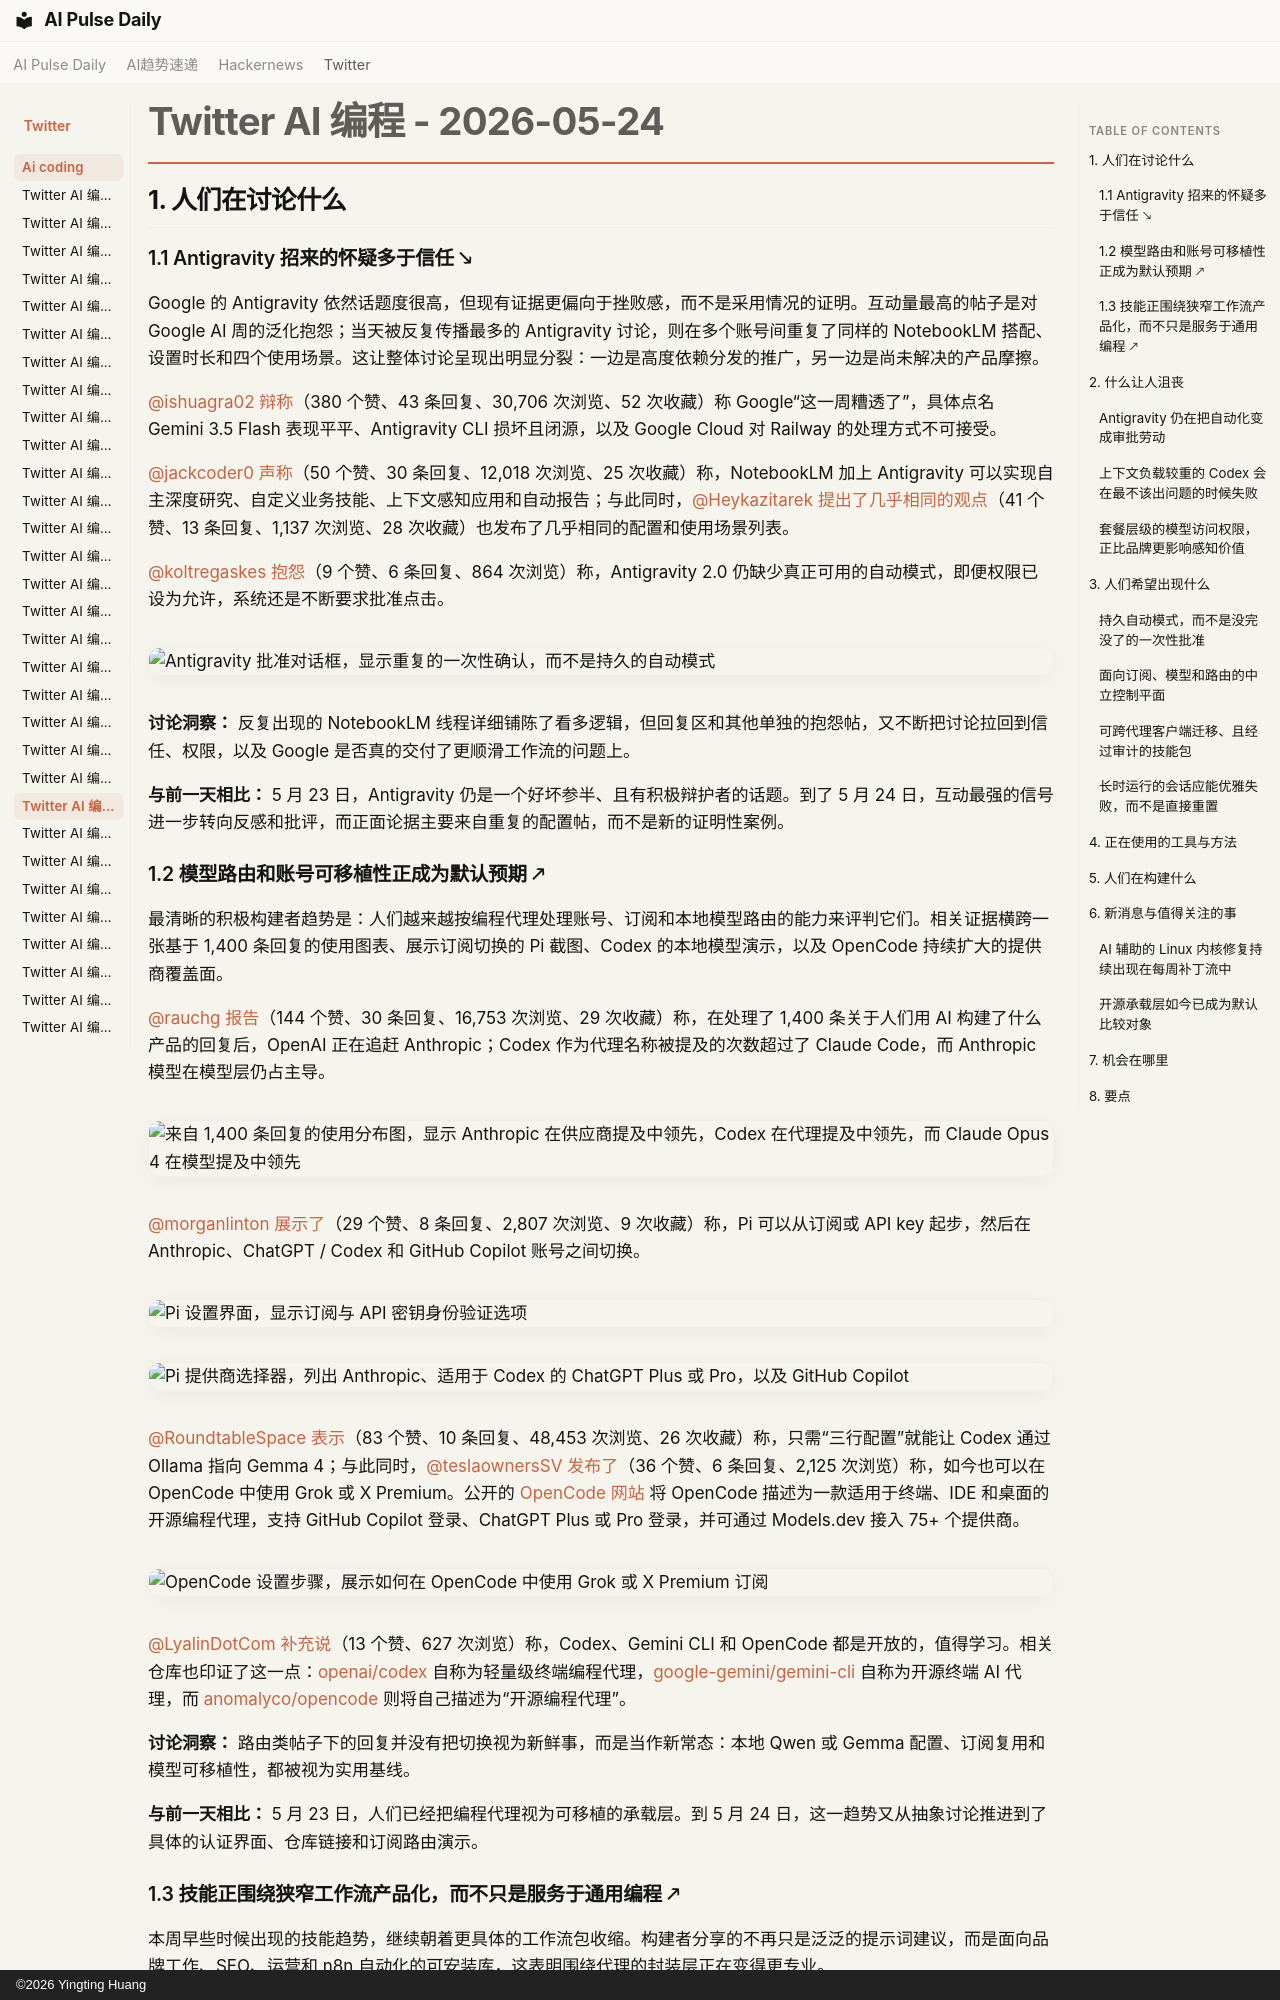

repository: vibewatch/vibewatch.github.io · page: twitter/ai-coding/2026-05-24.zh/index.html · generator: mkdocs · copyright: ©2026 Yingting Huang

# Twitter AI 编程 - 2026-05-24

## 1. 人们在讨论什么

### 1.1 Antigravity 招来的怀疑多于信任 🡖

Google 的 Antigravity 依然话题度很高，但现有证据更偏向于挫败感，而不是采用情况的证明。互动量最高的帖子是对 Google AI 周的泛化抱怨；当天被反复传播最多的 Antigravity 讨论，则在多个账号间重复了同样的 NotebookLM 搭配、设置时长和四个使用场景。这让整体讨论呈现出明显分裂：一边是高度依赖分发的推广，另一边是尚未解决的产品摩擦。

[@ishuagra02](https://x.com/ishuagra02) [辩称](https://x.com/ishuagra02/status/2058412929045971445)（380 个赞、43 条回复、30,706 次浏览、52 次收藏）称 Google“这一周糟透了”，具体点名 Gemini 3.5 Flash 表现平平、Antigravity CLI 损坏且闭源，以及 Google Cloud 对 Railway 的处理方式不可接受。

[@jackcoder0](https://x.com/jackcoder0) [声称](https://x.com/jackcoder0/status/2058579610779173210)（50 个赞、30 条回复、12,018 次浏览、25 次收藏）称，NotebookLM 加上 Antigravity 可以实现自主深度研究、自定义业务技能、上下文感知应用和自动报告；与此同时，[@Heykazitarek](https://x.com/Heykazitarek) [提出了几乎相同的观点](https://x.com/Heykazitarek/status/2058273126518239523)（41 个赞、13 条回复、1,137 次浏览、28 次收藏）也发布了几乎相同的配置和使用场景列表。

[@koltregaskes](https://x.com/koltregaskes) [抱怨](https://x.com/koltregaskes/status/2058556891295633672)（9 个赞、6 条回复、864 次浏览）称，Antigravity 2.0 仍缺少真正可用的自动模式，即便权限已设为允许，系统还是不断要求批准点击。

![Antigravity 批准对话框，显示重复的一次性确认，而不是持久的自动模式](https://pbs.twimg.com/media/HJF2lZEbEAAwxch.png)

**讨论洞察：** 反复出现的 NotebookLM 线程详细铺陈了看多逻辑，但回复区和其他单独的抱怨帖，又不断把讨论拉回到信任、权限，以及 Google 是否真的交付了更顺滑工作流的问题上。

**与前一天相比：** 5 月 23 日，Antigravity 仍是一个好坏参半、且有积极辩护者的话题。到了 5 月 24 日，互动最强的信号进一步转向反感和批评，而正面论据主要来自重复的配置帖，而不是新的证明性案例。

### 1.2 模型路由和账号可移植性正成为默认预期 🡕

最清晰的积极构建者趋势是：人们越来越按编程代理处理账号、订阅和本地模型路由的能力来评判它们。相关证据横跨一张基于 1,400 条回复的使用图表、展示订阅切换的 Pi 截图、Codex 的本地模型演示，以及 OpenCode 持续扩大的提供商覆盖面。

[@rauchg](https://x.com/rauchg) [报告](https://x.com/rauchg/status/2058353051073970416)（144 个赞、30 条回复、16,753 次浏览、29 次收藏）称，在处理了 1,400 条关于人们用 AI 构建了什么产品的回复后，OpenAI 正在追赶 Anthropic；Codex 作为代理名称被提及的次数超过了 Claude Code，而 Anthropic 模型在模型层仍占主导。

![来自 1,400 条回复的使用分布图，显示 Anthropic 在供应商提及中领先，Codex 在代理提及中领先，而 Claude Opus 4 在模型提及中领先](https://pbs.twimg.com/media/HJC8tN8a4AAviB8.jpg)

[@morganlinton](https://x.com/morganlinton) [展示了](https://x.com/morganlinton/status/2058395466262626581)（29 个赞、8 条回复、2,807 次浏览、9 次收藏）称，Pi 可以从订阅或 API key 起步，然后在 Anthropic、ChatGPT / Codex 和 GitHub Copilot 账号之间切换。

![Pi 设置界面，显示订阅与 API 密钥身份验证选项](https://pbs.twimg.com/media/HJDjL3daIAA5rHo.png)

![Pi 提供商选择器，列出 Anthropic、适用于 Codex 的 ChatGPT Plus 或 Pro，以及 GitHub Copilot](https://pbs.twimg.com/media/HJDjs2sbwAAWGbX.jpg)

[@RoundtableSpace](https://x.com/RoundtableSpace) [表示](https://x.com/RoundtableSpace/status/2058597645556367584)（83 个赞、10 条回复、48,453 次浏览、26 次收藏）称，只需“三行配置”就能让 Codex 通过 Ollama 指向 Gemma 4；与此同时，[@teslaownersSV](https://x.com/teslaownersSV) [发布了](https://x.com/teslaownersSV/status/2058601934282715609)（36 个赞、6 条回复、2,125 次浏览）称，如今也可以在 OpenCode 中使用 Grok 或 X Premium。公开的 [OpenCode 网站](https://opencode.ai) 将 OpenCode 描述为一款适用于终端、IDE 和桌面的开源编程代理，支持 GitHub Copilot 登录、ChatGPT Plus 或 Pro 登录，并可通过 Models.dev 接入 75+ 个提供商。

![OpenCode 设置步骤，展示如何在 OpenCode 中使用 Grok 或 X Premium 订阅](https://pbs.twimg.com/media/HJGfjGTaAAALf1y.jpg)

[@LyalinDotCom](https://x.com/LyalinDotCom) [补充说](https://x.com/LyalinDotCom/status/2058545271189950807)（13 个赞、627 次浏览）称，Codex、Gemini CLI 和 OpenCode 都是开放的，值得学习。相关仓库也印证了这一点：[openai/codex](https://github.com/openai/codex) 自称为轻量级终端编程代理，[google-gemini/gemini-cli](https://github.com/google-gemini/gemini-cli) 自称为开源终端 AI 代理，而 [anomalyco/opencode](https://github.com/anomalyco/opencode) 则将自己描述为“开源编程代理”。

**讨论洞察：** 路由类帖子下的回复并没有把切换视为新鲜事，而是当作新常态：本地 Qwen 或 Gemma 配置、订阅复用和模型可移植性，都被视为实用基线。

**与前一天相比：** 5 月 23 日，人们已经把编程代理视为可移植的承载层。到 5 月 24 日，这一趋势又从抽象讨论推进到了具体的认证界面、仓库链接和订阅路由演示。
